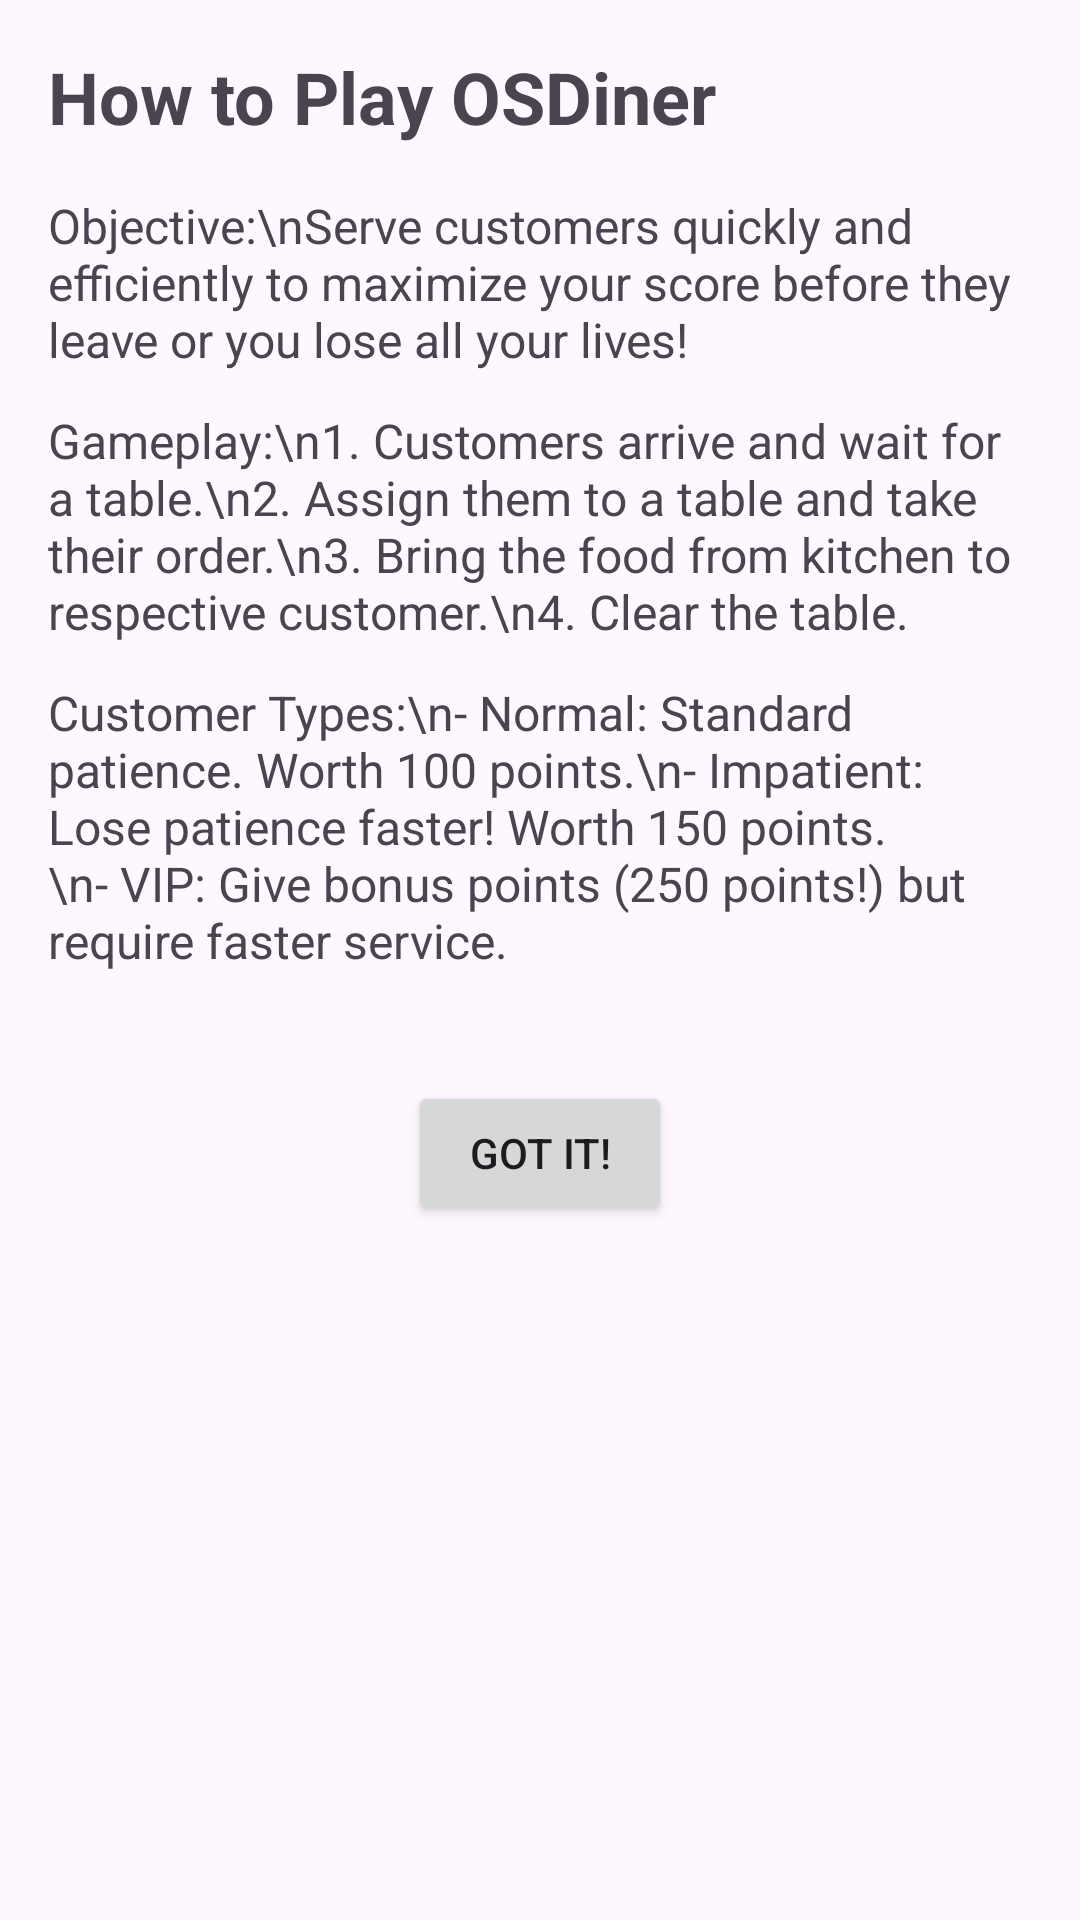

Here is an Android app screen rendered from its layout file. Give the layout XML and the strings, colors and styles it references.
<!-- AndroidManifest.xml: application theme Theme.OSDiner -->
<!-- res/layout/activity_how_to_play.xml -->
<?xml version="1.0" encoding="utf-8"?>
<ScrollView xmlns:android="http://schemas.android.com/apk/res/android"
    xmlns:tools="http://schemas.android.com/tools"
    android:layout_width="match_parent"
    android:layout_height="match_parent"
    tools:context=".HowToPlayActivity">

    <LinearLayout
        android:layout_width="match_parent"
        android:layout_height="wrap_content"
        android:orientation="vertical"
        android:padding="16dp">

        <TextView
            android:layout_width="wrap_content"
            android:layout_height="wrap_content"
            android:text="How to Play OSDiner"
            android:textSize="24sp"
            android:textStyle="bold"
            android:layout_marginBottom="16dp"/>

        <TextView
            android:layout_width="match_parent"
            android:layout_height="wrap_content"
            android:text="Objective:\nServe customers quickly and efficiently to maximize your score before they leave or you lose all your lives!"
            android:textSize="16sp"
            android:layout_marginBottom="12dp"/>

        <TextView
            android:layout_width="match_parent"
            android:layout_height="wrap_content"
            android:text="Gameplay:\n1. Customers arrive and wait for a table.\n2. Assign them to a table and take their order.\n3. Bring the food from kitchen to respective customer.\n4. Clear the table."
            android:textSize="16sp"
            android:layout_marginBottom="12dp"/>

        <TextView
            android:layout_width="match_parent"
            android:layout_height="wrap_content"
            android:text="Customer Types:\n- Normal: Standard patience. Worth 100 points.\n- Impatient: Lose patience faster! Worth 150 points.\n- VIP: Give bonus points (250 points!) but require faster service."
            android:textSize="16sp"
            android:layout_marginBottom="12dp"/>

        <Button
            android:id="@+id/buttonCloseHowToPlay"
            android:layout_width="wrap_content"
            android:layout_height="wrap_content"
            android:layout_gravity="center_horizontal"
            android:layout_marginTop="24dp"
            android:text="Got It!"/>

    </LinearLayout>
</ScrollView>
<!-- resources referenced by this layout -->
<resources>
  <style name="Theme.OSDiner" parent="Base.Theme.OSDiner" />
  <style name="Base.Theme.OSDiner" parent="Theme.Material3.DayNight.NoActionBar">
          
          
      </style>
</resources>
